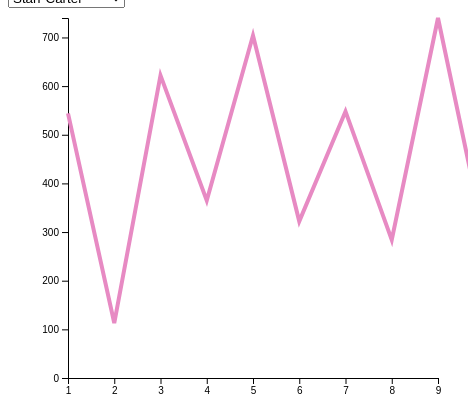
D3 v4 page, settled after 360 driven frames (6 s of simulated time); the page loaded 1 data file(s).



    // set the dimensions and margins of the graph
    var margin = {top: 10, right: 30, bottom: 30, left: 60},
        width = 460 - margin.left - margin.right,
        height = 400 - margin.top - margin.bottom;
    
    // append the svg object to the body of the page
    var svg = d3.select("#my_dataviz")
      .append("svg")
        .attr("width", width + margin.left + margin.right)
        .attr("height", height + margin.top + margin.bottom)
      .append("g")
        .attr("transform",
              "translate(" + margin.left + "," + margin.top + ")");
    
    //Read the data
    d3.csv("main_all.csv", function(data) {
    
        // List of groups (here I have one group per column)
        var allGroup = d3.map(data, function(d){return(d.Name)}).keys()
    
        // add the options to the button
        d3.select("#selectButton")
          .selectAll('myOptions')
             .data(allGroup)
          .enter()
            .append('option')
          .text(function (d) { return d; }) // text showed in the menu
          .attr("value", function (d) { return d; }) // corresponding value returned by the button
    
        // A color scale: one color for each group
        var myColor = d3.scaleOrdinal()
          .domain(allGroup)
          .range(d3.schemeSet2);
    
        // Add X axis --> it is a date format
        var x = d3.scaleLinear()
          .domain(d3.extent(data, function(d) { return d.chapter; }))
          .range([ 0, width ]);
        svg.append("g")
          .attr("transform", "translate(0," + height + ")")
          .call(d3.axisBottom(x).ticks(7));
    
        // Add Y axis
        var y = d3.scaleLinear()
          .domain([0, d3.max(data, function(d) { return +d.appearances; })])
          .range([ height, 0 ]);
        svg.append("g")
          .call(d3.axisLeft(y));
    
        // Initialize line with first group of the list
        var line = svg
          .append('g')
          .append("path")
            .datum(data.filter(function(d){return d.Name==allGroup[0]}))
            .attr("d", d3.line()
              .x(function(d) { return x(d.chapter) })
              .y(function(d) { return y(+d.appearances) })
            )
            .attr("stroke", function(d){ return myColor("valueA") })
            .style("stroke-width", 4)
            .style("fill", "none")
    
        // A function that update the chart
        function update(selectedGroup) {
    
          // Create new data with the selection?
          var dataFilter = data.filter(function(d){return d.Name==selectedGroup})
    
          // Give these new data to update line
          line
              .datum(dataFilter)
              .transition()
              .duration(1000)
              .attr("d", d3.line()
                .x(function(d) { return x(d.chapter) })
                .y(function(d) { return y(+d.appearances) })
              )
              .attr("stroke", function(d){ return myColor(selectedGroup) })
        }
    
        // When the button is changed, run the updateChart function
        d3.select("#selectButton").on("change", function(d) {
            // recover the option that has been chosen
            var selectedOption = d3.select(this).property("value")
            // run the updateChart function with this selected option
            update(selectedOption)
        })
    
    })
    
    
    

### data: main_all.csv
chapter, idx, character, appearances, descriptors, agent_w, patient_w, poss_w, gender, Name, Race/Ethnicity, Age, Description
1, 0, UNK, 544, amazed,surprised,cool,uncomfortable,fine…, come,’m,belong,squeeze,follow,cross,hear…, know,kill,put,kill,babysitting,use,texts…, drink,ponytail,nana,drink,parents,sneake…, he/him/his, Starr Carter, Black, Adolescent, Protagonist and narrator, torn between t…
1, 1, Khalil, 218, fine,relevant,busy,fine,busy,relevant,bu…, had,looks,gives,says,said,’m,shrugs,like…, push,flip,tell,seen,take,help,smack,push…, grandma,cup,dimples,porch,momma,lips,hea…, he/him/his, Khalil Harris, Black, Adolescent, Childhood friend shot by police
1, 4, Seven, 11, , , , , she/her, Seven Carter, Black, Adolescent, Starr's younger brother
1, 10, Chris, 10, , texts,did,texts,did, , , he/him/his, Chris, White, Adolescent, Starr's boyfriend
1, 6, Hailey, 8, , ’m,’m, pulling,pulling, life,life, he/him/his, Hailey, White, Adolescent, White friend from private school
1, 5, DeVante, 7, , , , , she/her, DeVante, Black, Adult, Member of the King Lords gang
1, 2, Daddy, 6, , used,played,said,used,played,said, , , they/them/their, Maverick Carter, Black, Adult, Starr's father, former gang member, runs…
1, 7, King, 2, , , , , he/him/his, King, Black, Adult, Friend and leader of the Garden Heights …
2, 1, Khalil, 122, , cusses,turns,turns,watches,cranks,breaks…, pull,pins,pats,pats,tells,keep,pull,pins…, breath,mirror,wallet,movements,hands,lip…, he/him/his, Khalil Harris, Black, Adolescent, Childhood friend shot by police
2, 0, UNK, 113, young,young,young,young, get,grown,doubted,knew,know,needed,hope,…, told,stopped,tells,raised,told,told,stop…, parents,mom,chest,back,heart,head,voice,…, he/him/his, Starr Carter, Black, Adolescent, Protagonist and narrator, torn between t…
2, 2, Daddy, 8, , has,needed,said,has,needed,said, told,told, instructions,instructions, they/them/their, Maverick Carter, Black, Adult, Starr's father, former gang member, runs…
2, 3, Momma, 2, , fussed,told,fussed,told, , , he/him/his, Lisa Carter, Black, Adult, Starr's mother, works as a nurse
3, 0, UNK, 622, floors,person,floors,person, need,feel,feel,try,breathe,gasp,say,mana…, put,spotlight,guides,throw,helps,carries…, parents,mouth,back,stomach,hands,sneaker…, he/him/his, Starr Carter, Black, Adolescent, Protagonist and narrator, torn between t…
3, 2, Daddy, 261, person,person,dot, says,helps,wraps,guides,drives,carries,b…, moved,give,Thank,hire,begged,brings,tell…, arm,Tahoe,face,jaw,bulge,head,blood,hous…, he/him/his, Maverick Carter, Black, Adult, Starr's father, former gang member, runs…
3, 3, Momma, 135, okay,okay, wraps,rubs,speaks,wearing,did,wipes,glan…, gone,beat,gone,moved,run,beat, arms,scrubs,eyes,fingers,spot,instinct,v…, she/her, Lisa Carter, Black, Adult, Starr's mother, works as a nurse
3, 1, Khalil, 134, , breathe,lying,did,have,stands,sets,gives…, killed,tell,pulling,tells,told,saw,blink…, body,eyes,mouth,car,hairbrush,face,hands…, he/him/his, Khalil Harris, Black, Adolescent, Childhood friend shot by police
3, 4, Seven, 83, okay,okay, talking,smirks,look,says,beat,come,chang…, put,calling,touch,Thank,calling,claim,to…, dreads,shoulder,hands,daughters,hands,si…, he/him/his, Seven Carter, Black, Adolescent, Starr's younger brother
3, 7, King, 74, , spent,joined,became,took,giving,says,hea…, named,told,locked,named,told,locked, breath,goddaughter,beard,money,momma,tee…, he/him/his, King, Black, Adult, Friend and leader of the Garden Heights …
3, 10, Chris, 25, friend,white,dot,friend,white, visit,get,’s,treating,visit,get, , calls,texts,calls,texts, he/him/his, Chris, White, Adolescent, Starr's boyfriend
3, 9, Uncle Carlos, 22, uneasy,uneasy, claimed,needed,walked,pointed,claimed,ne…, put, house,house,hands, he/him/his, Uncle Carlos, Black, Adult, Maverick's brother, a police officer
3, 6, Hailey, 10, , come,spending,come,spending, call,call, dad,dad, she/her, Hailey, White, Adolescent, White friend from private school
3, 5, DeVante, 8, boyfriend,boyfriend, came,asked,came,asked, , , he/him/his, DeVante, Black, Adult, Member of the King Lords gang
4, 0, UNK, 365, awake,witness,baby,problem,friend,father…, force,tell,hang,keep,try,work,back,wake,…, convince,begs,drag,ask,hurt,tuck,tells,j…, lips,voice,clock,shorts,skin,bed,face,th…, she/her, Starr Carter, Black, Adolescent, Protagonist and narrator, torn between t…
4, 9, Uncle Carlos, 156, cop,protective,daddy,cop,protective,dadd…, says,says,’s,says,heard,says,asks,keep,a…, assure,trust,ask,begged,Thank,Thank,walk…, name,house,mom,face,face,promises,judgme…, he/him/his, Uncle Carlos, Black, Adult, Maverick's brother, a police officer
4, 3, Momma, 155, thing,friends,thing,friends, say,saw,need,says,says,says,says,glances…, bring,text,text,find,put,took,saw,have,p…, friends,complexion,robe,year,supporters,…, she/her, Lisa Carter, Black, Adult, Starr's mother, works as a nurse
4, 1, Khalil, 152, dealer,threat,dealer,dealer,more,thug,th…, begs,felt,’s,believe,thinking,thought,as…, know,killed,tell,see,told,killed,tell,se…, grandmother,momma,brother,momma,hand,bro…, he/him/his, Khalil Harris, Black, Adolescent, Childhood friend shot by police
4, 2, Daddy, 147, influence,influence, has,enjoys,says,says,asks,say,explain,ai…, told,liked,locked,include,leaves,liked,l…, ass,house,calls,Andre,finger,forearm,lig…, he/him/his, Maverick Carter, Black, Adult, Starr's father, former gang member, runs…
4, 4, Seven, 4, , ’s,’s, , , he/him/his, Seven Carter, Black, Adolescent, Starr's younger brother
5, 0, UNK, 704, serious,different,sensitive,ready,sure,l…, supposed,crying,burn,pick,peek,smirk,clo…, Thank,pulls,stand,born,abducted,sees,dat…, bed,hand,polo,shoulder,waffles,eyes,peop…, he/him/his, Starr Carter, Black, Adolescent, Protagonist and narrator, torn between t…
5, 10, Chris, 273, pale,horny,pale,horny, standing,looks,stretches,did,’s,bows,loo…, miss,need,Beyoncé,handle,tell,compared,t…, boys,hands,neck,arm,girl,nose,headphones…, he/him/his, Chris, White, Adolescent, Starr's boyfriend
… [head cut at 6 KiB]